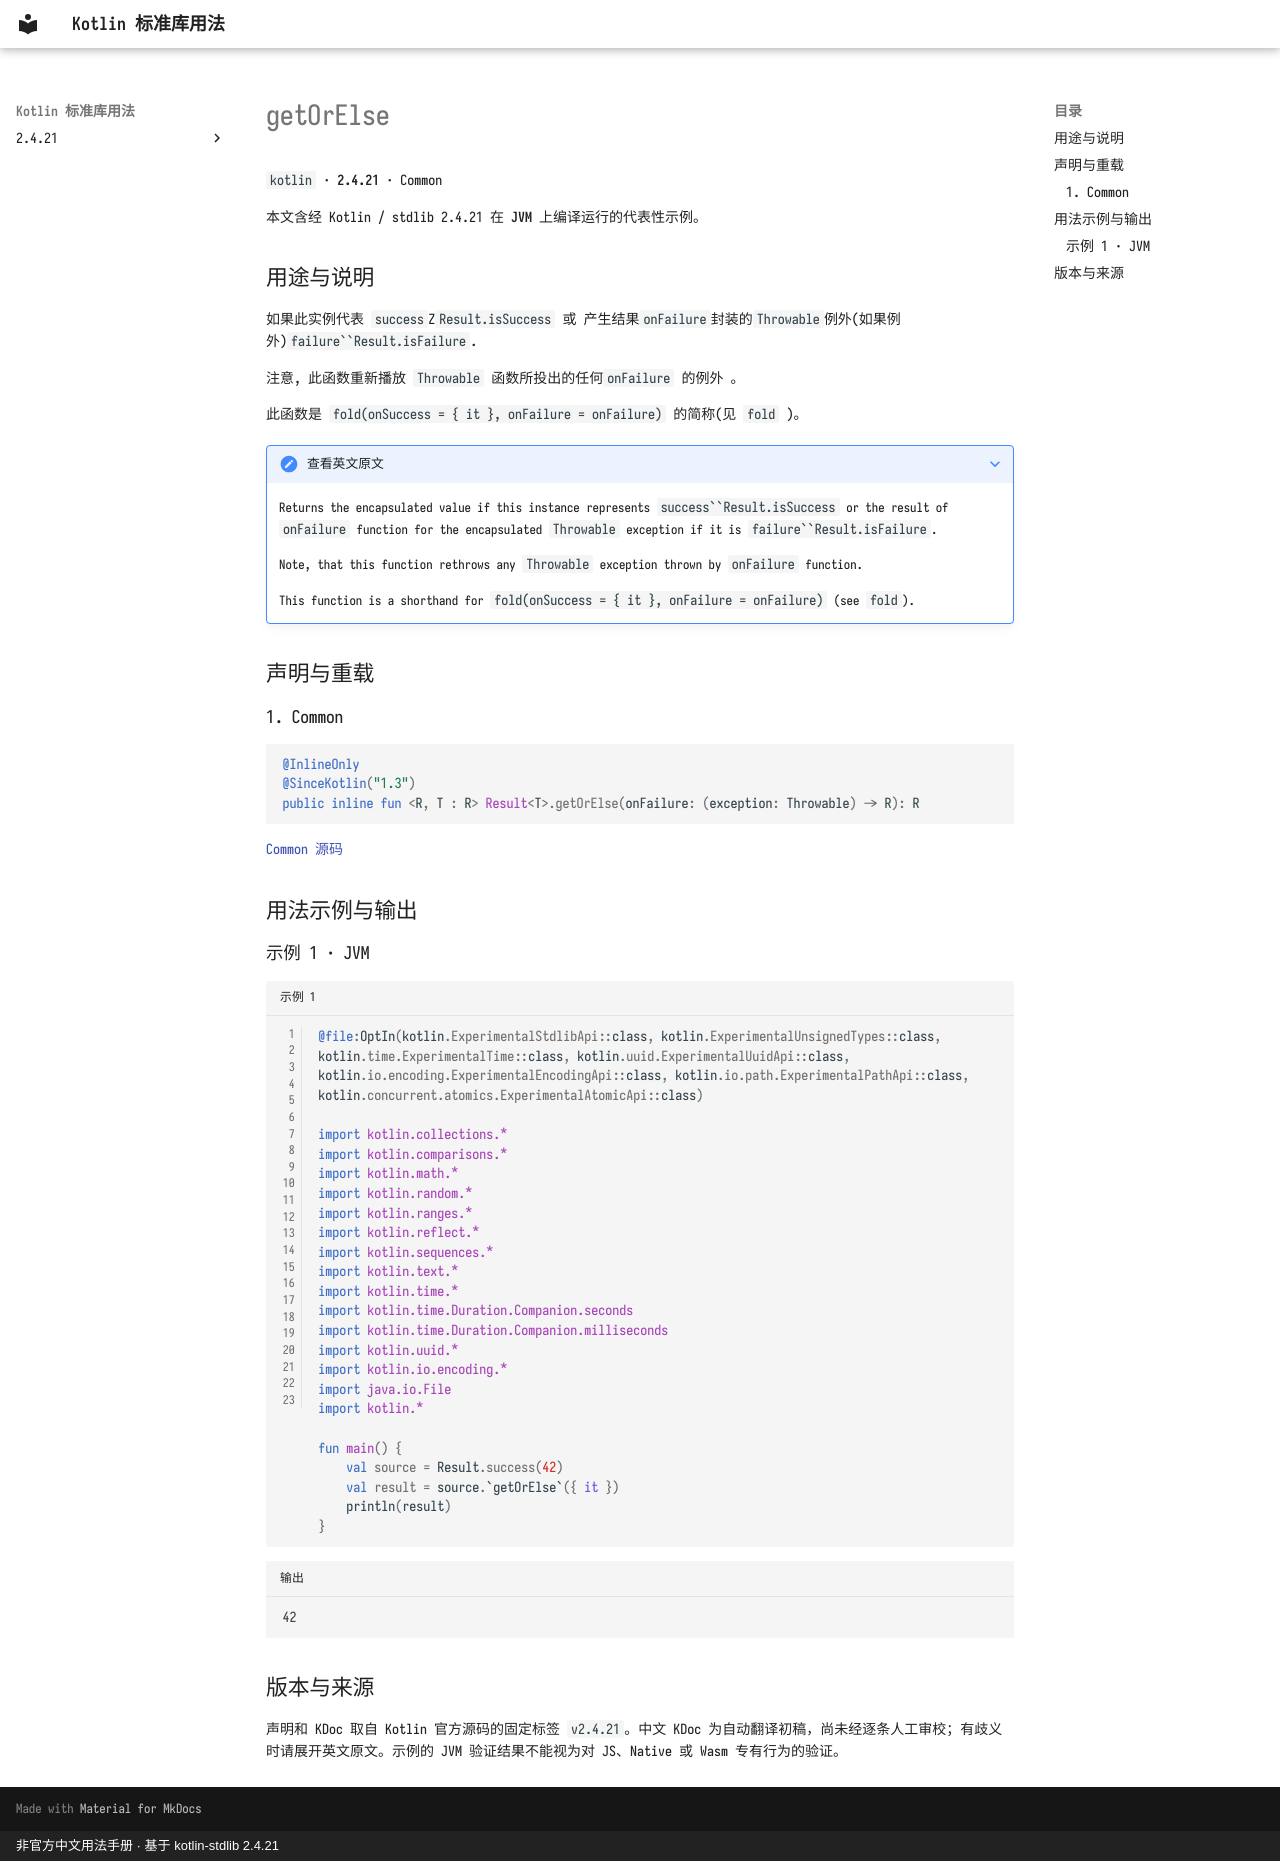

repository: oooooooko/kotlin-stdlib-docs · page: zh/api/kotlin/getorelse--f4ba5ecf/index.html · generator: mkdocs · copyright: 非官方中文用法手册 · 基于 kotlin-stdlib 2.4.21

# getOrElse

`kotlin` · **2.4.21** · Common

本文含经 Kotlin / stdlib 2.4.21 在 **JVM** 上编译运行的代表性示例。

## 用途与说明

如果此实例代表 `success`Z`Result.isSuccess` 或
产生结果`onFailure`封装的`Throwable`例外(如果例外)`failure``Result.isFailure`.

注意, 此函数重新播放 `Throwable` 函数所投出的任何`onFailure` 的例外 。

此函数是 `fold(onSuccess = { it }, onFailure = onFailure)` 的简称(见 `fold` )。

??? note "查看英文原文"

    Returns the encapsulated value if this instance represents `success``Result.isSuccess` or the
    result of `onFailure` function for the encapsulated `Throwable` exception if it is `failure``Result.isFailure`.
    
    Note, that this function rethrows any `Throwable` exception thrown by `onFailure` function.
    
    This function is a shorthand for `fold(onSuccess = { it }, onFailure = onFailure)` (see `fold`).

## 声明与重载

### 1. Common

```kotlin
@InlineOnly
@SinceKotlin("1.3")
public inline fun <R, T : R> Result<T>.getOrElse(onFailure: (exception: Throwable) -> R): R
```

[Common 源码](https://github.com/JetBrains/kotlin/blob/v2.4.21/libraries/stdlib/src/kotlin/util/Result.kt#L178)

## 用法示例与输出

### 示例 1 · JVM

```kotlin title="示例 1" linenums="1"
@file:OptIn(kotlin.ExperimentalStdlibApi::class, kotlin.ExperimentalUnsignedTypes::class, kotlin.time.ExperimentalTime::class, kotlin.uuid.ExperimentalUuidApi::class, kotlin.io.encoding.ExperimentalEncodingApi::class, kotlin.io.path.ExperimentalPathApi::class, kotlin.concurrent.atomics.ExperimentalAtomicApi::class)

import kotlin.collections.*
import kotlin.comparisons.*
import kotlin.math.*
import kotlin.random.*
import kotlin.ranges.*
import kotlin.reflect.*
import kotlin.sequences.*
import kotlin.text.*
import kotlin.time.*
import kotlin.time.Duration.Companion.seconds
import kotlin.time.Duration.Companion.milliseconds
import kotlin.uuid.*
import kotlin.io.encoding.*
import java.io.File
import kotlin.*

fun main() {
    val source = Result.success(42)
    val result = source.`getOrElse`({ it })
    println(result)
}
```

```text title="输出"
42
```

## 版本与来源

声明和 KDoc 取自 Kotlin 官方源码的固定标签 `v2.4.21`。中文 KDoc 为自动翻译初稿，尚未经逐条人工审校；有歧义时请展开英文原文。示例的 JVM 验证结果不能视为对 JS、Native 或 Wasm 专有行为的验证。
